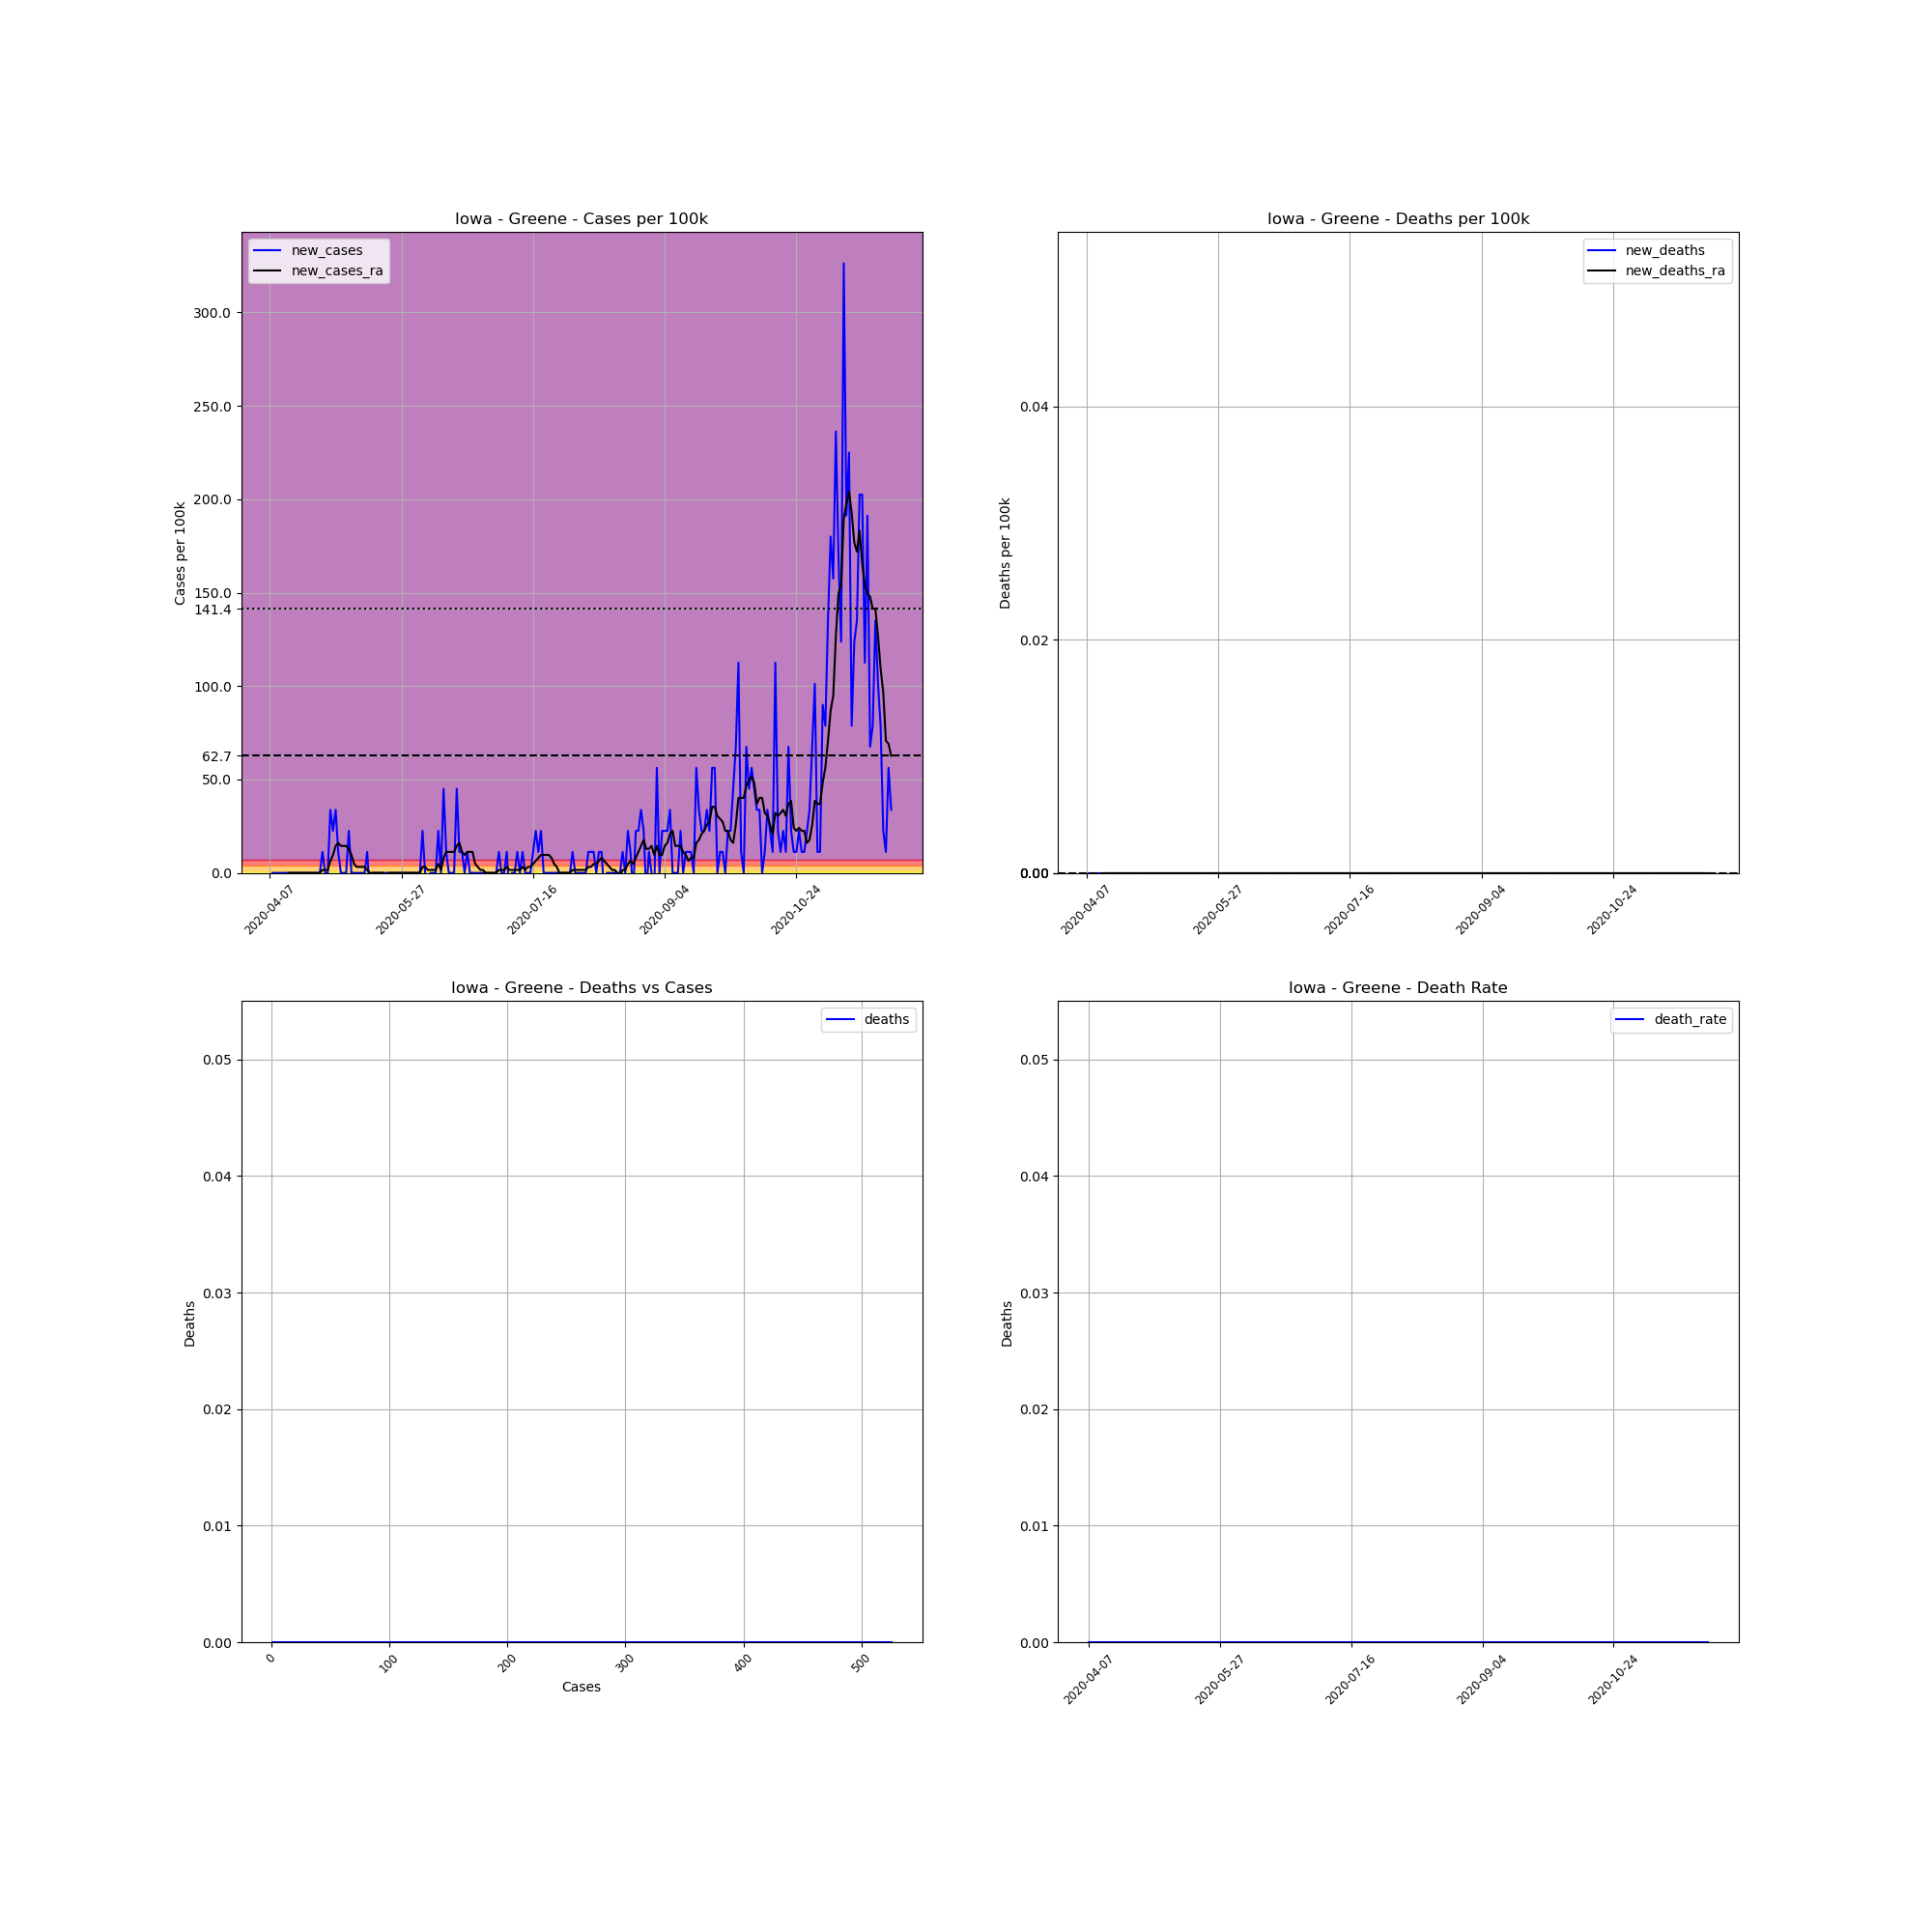

Source data for this figure (header and first rows):
, date, county, state, fips, cases, deaths, COUNTY, STNAME, CTYNAME, POPESTIMATE2019, cases_per_100k, deaths_per_100k, death_rate, new_cases, new_deaths, new_cases_ra, new_deaths_ra
621464, 2020-04-07, Greene, Iowa, 19073, 1, 0.0, 73, Iowa, Greene, 8888, 11.25, 0.0, 0.0, , , , 
621465, 2020-04-08, Greene, Iowa, 19073, 1, 0.0, 73, Iowa, Greene, 8888, 11.25, 0.0, 0.0, 0.0, 0.0, , 
621466, 2020-04-09, Greene, Iowa, 19073, 1, 0.0, 73, Iowa, Greene, 8888, 11.25, 0.0, 0.0, 0.0, 0.0, , 
621467, 2020-04-10, Greene, Iowa, 19073, 1, 0.0, 73, Iowa, Greene, 8888, 11.25, 0.0, 0.0, 0.0, 0.0, , 
621468, 2020-04-11, Greene, Iowa, 19073, 1, 0.0, 73, Iowa, Greene, 8888, 11.25, 0.0, 0.0, 0.0, 0.0, , 
621469, 2020-04-12, Greene, Iowa, 19073, 1, 0.0, 73, Iowa, Greene, 8888, 11.25, 0.0, 0.0, 0.0, 0.0, , 
621470, 2020-04-13, Greene, Iowa, 19073, 1, 0.0, 73, Iowa, Greene, 8888, 11.25, 0.0, 0.0, 0.0, 0.0, , 
621471, 2020-04-14, Greene, Iowa, 19073, 1, 0.0, 73, Iowa, Greene, 8888, 11.25, 0.0, 0.0, 0.0, 0.0, 0.0, 0.0
621472, 2020-04-15, Greene, Iowa, 19073, 1, 0.0, 73, Iowa, Greene, 8888, 11.25, 0.0, 0.0, 0.0, 0.0, 0.0, 0.0
621473, 2020-04-16, Greene, Iowa, 19073, 1, 0.0, 73, Iowa, Greene, 8888, 11.25, 0.0, 0.0, 0.0, 0.0, 0.0, 0.0
621474, 2020-04-17, Greene, Iowa, 19073, 1, 0.0, 73, Iowa, Greene, 8888, 11.25, 0.0, 0.0, 0.0, 0.0, 0.0, 0.0
621475, 2020-04-18, Greene, Iowa, 19073, 1, 0.0, 73, Iowa, Greene, 8888, 11.25, 0.0, 0.0, 0.0, 0.0, 0.0, 0.0
621476, 2020-04-19, Greene, Iowa, 19073, 1, 0.0, 73, Iowa, Greene, 8888, 11.25, 0.0, 0.0, 0.0, 0.0, 0.0, 0.0
621477, 2020-04-20, Greene, Iowa, 19073, 1, 0.0, 73, Iowa, Greene, 8888, 11.25, 0.0, 0.0, 0.0, 0.0, 0.0, 0.0
621478, 2020-04-21, Greene, Iowa, 19073, 1, 0.0, 73, Iowa, Greene, 8888, 11.25, 0.0, 0.0, 0.0, 0.0, 0.0, 0.0
621479, 2020-04-22, Greene, Iowa, 19073, 1, 0.0, 73, Iowa, Greene, 8888, 11.25, 0.0, 0.0, 0.0, 0.0, 0.0, 0.0
621480, 2020-04-23, Greene, Iowa, 19073, 1, 0.0, 73, Iowa, Greene, 8888, 11.25, 0.0, 0.0, 0.0, 0.0, 0.0, 0.0
621481, 2020-04-24, Greene, Iowa, 19073, 1, 0.0, 73, Iowa, Greene, 8888, 11.25, 0.0, 0.0, 0.0, 0.0, 0.0, 0.0
621482, 2020-04-25, Greene, Iowa, 19073, 1, 0.0, 73, Iowa, Greene, 8888, 11.25, 0.0, 0.0, 0.0, 0.0, 0.0, 0.0
621483, 2020-04-26, Greene, Iowa, 19073, 1, 0.0, 73, Iowa, Greene, 8888, 11.25, 0.0, 0.0, 0.0, 0.0, 0.0, 0.0
621484, 2020-04-27, Greene, Iowa, 19073, 2, 0.0, 73, Iowa, Greene, 8888, 22.5, 0.0, 0.0, 11.25, 0.0, 1.607, 0.0
621485, 2020-04-28, Greene, Iowa, 19073, 2, 0.0, 73, Iowa, Greene, 8888, 22.5, 0.0, 0.0, 0.0, 0.0, 1.607, 0.0
621486, 2020-04-29, Greene, Iowa, 19073, 2, 0.0, 73, Iowa, Greene, 8888, 22.5, 0.0, 0.0, 0.0, 0.0, 1.607, 0.0
621487, 2020-04-30, Greene, Iowa, 19073, 5, 0.0, 73, Iowa, Greene, 8888, 56.26, 0.0, 0.0, 33.75, 0.0, 6.429, 0.0
621488, 2020-05-01, Greene, Iowa, 19073, 7, 0.0, 73, Iowa, Greene, 8888, 78.76, 0.0, 0.0, 22.5, 0.0, 9.644, 0.0
621489, 2020-05-02, Greene, Iowa, 19073, 10, 0.0, 73, Iowa, Greene, 8888, 112.5, 0.0, 0.0, 33.75, 0.0, 14.47, 0.0
621490, 2020-05-03, Greene, Iowa, 19073, 11, 0.0, 73, Iowa, Greene, 8888, 123.8, 0.0, 0.0, 11.25, 0.0, 16.07, 0.0
621491, 2020-05-04, Greene, Iowa, 19073, 11, 0.0, 73, Iowa, Greene, 8888, 123.8, 0.0, 0.0, 0.0, 0.0, 14.47, 0.0
621492, 2020-05-05, Greene, Iowa, 19073, 11, 0.0, 73, Iowa, Greene, 8888, 123.8, 0.0, 0.0, 0.0, 0.0, 14.47, 0.0
621493, 2020-05-06, Greene, Iowa, 19073, 11, 0.0, 73, Iowa, Greene, 8888, 123.8, 0.0, 0.0, 0.0, 0.0, 14.47, 0.0
621494, 2020-05-07, Greene, Iowa, 19073, 13, 0.0, 73, Iowa, Greene, 8888, 146.3, 0.0, 0.0, 22.5, 0.0, 12.86, 0.0
621495, 2020-05-08, Greene, Iowa, 19073, 13, 0.0, 73, Iowa, Greene, 8888, 146.3, 0.0, 0.0, 0.0, 0.0, 9.644, 0.0
621496, 2020-05-09, Greene, Iowa, 19073, 13, 0.0, 73, Iowa, Greene, 8888, 146.3, 0.0, 0.0, 0.0, 0.0, 4.822, 0.0
621497, 2020-05-10, Greene, Iowa, 19073, 13, 0.0, 73, Iowa, Greene, 8888, 146.3, 0.0, 0.0, 0.0, 0.0, 3.215, 0.0
621498, 2020-05-11, Greene, Iowa, 19073, 13, 0.0, 73, Iowa, Greene, 8888, 146.3, 0.0, 0.0, 0.0, 0.0, 3.215, 0.0
621499, 2020-05-12, Greene, Iowa, 19073, 13, 0.0, 73, Iowa, Greene, 8888, 146.3, 0.0, 0.0, 0.0, 0.0, 3.215, 0.0
621500, 2020-05-13, Greene, Iowa, 19073, 13, 0.0, 73, Iowa, Greene, 8888, 146.3, 0.0, 0.0, 0.0, 0.0, 3.215, 0.0
621501, 2020-05-14, Greene, Iowa, 19073, 14, 0.0, 73, Iowa, Greene, 8888, 157.5, 0.0, 0.0, 11.25, 0.0, 1.607, 0.0
621502, 2020-05-15, Greene, Iowa, 19073, 13, 0.0, 73, Iowa, Greene, 8888, 146.3, 0.0, 0.0, -11.25, 0.0, 2.0301221021717147e-15, 0.0
621503, 2020-05-16, Greene, Iowa, 19073, 13, 0.0, 73, Iowa, Greene, 8888, 146.3, 0.0, 0.0, 0.0, 0.0, 2.0301221021717147e-15, 0.0
621504, 2020-05-17, Greene, Iowa, 19073, 13, 0.0, 73, Iowa, Greene, 8888, 146.3, 0.0, 0.0, 0.0, 0.0, 2.0301221021717147e-15, 0.0
621505, 2020-05-18, Greene, Iowa, 19073, 13, 0.0, 73, Iowa, Greene, 8888, 146.3, 0.0, 0.0, 0.0, 0.0, 2.0301221021717147e-15, 0.0
621506, 2020-05-19, Greene, Iowa, 19073, 13, 0.0, 73, Iowa, Greene, 8888, 146.3, 0.0, 0.0, 0.0, 0.0, 2.0301221021717147e-15, 0.0
621507, 2020-05-20, Greene, Iowa, 19073, 13, 0.0, 73, Iowa, Greene, 8888, 146.3, 0.0, 0.0, 0.0, 0.0, 2.0301221021717147e-15, 0.0
621508, 2020-05-21, Greene, Iowa, 19073, 13, 0.0, 73, Iowa, Greene, 8888, 146.3, 0.0, 0.0, 0.0, 0.0, -1.607, 0.0
621509, 2020-05-22, Greene, Iowa, 19073, 13, 0.0, 73, Iowa, Greene, 8888, 146.3, 0.0, 0.0, 0.0, 0.0, 2.0301221021717147e-15, 0.0
621510, 2020-05-23, Greene, Iowa, 19073, 13, 0.0, 73, Iowa, Greene, 8888, 146.3, 0.0, 0.0, 0.0, 0.0, 2.0301221021717147e-15, 0.0
621511, 2020-05-24, Greene, Iowa, 19073, 13, 0.0, 73, Iowa, Greene, 8888, 146.3, 0.0, 0.0, 0.0, 0.0, 2.0301221021717147e-15, 0.0
621512, 2020-05-25, Greene, Iowa, 19073, 13, 0.0, 73, Iowa, Greene, 8888, 146.3, 0.0, 0.0, 0.0, 0.0, 2.0301221021717147e-15, 0.0
621513, 2020-05-26, Greene, Iowa, 19073, 13, 0.0, 73, Iowa, Greene, 8888, 146.3, 0.0, 0.0, 0.0, 0.0, 2.0301221021717147e-15, 0.0
621514, 2020-05-27, Greene, Iowa, 19073, 13, 0.0, 73, Iowa, Greene, 8888, 146.3, 0.0, 0.0, 0.0, 0.0, 2.0301221021717147e-15, 0.0
621515, 2020-05-28, Greene, Iowa, 19073, 13, 0.0, 73, Iowa, Greene, 8888, 146.3, 0.0, 0.0, 0.0, 0.0, 2.0301221021717147e-15, 0.0
621516, 2020-05-29, Greene, Iowa, 19073, 13, 0.0, 73, Iowa, Greene, 8888, 146.3, 0.0, 0.0, 0.0, 0.0, 2.0301221021717147e-15, 0.0
621517, 2020-05-30, Greene, Iowa, 19073, 13, 0.0, 73, Iowa, Greene, 8888, 146.3, 0.0, 0.0, 0.0, 0.0, 2.0301221021717147e-15, 0.0
621518, 2020-05-31, Greene, Iowa, 19073, 13, 0.0, 73, Iowa, Greene, 8888, 146.3, 0.0, 0.0, 0.0, 0.0, 2.0301221021717147e-15, 0.0
621519, 2020-06-01, Greene, Iowa, 19073, 13, 0.0, 73, Iowa, Greene, 8888, 146.3, 0.0, 0.0, 0.0, 0.0, 2.0301221021717147e-15, 0.0
621520, 2020-06-02, Greene, Iowa, 19073, 13, 0.0, 73, Iowa, Greene, 8888, 146.3, 0.0, 0.0, 0.0, 0.0, 2.0301221021717147e-15, 0.0
621521, 2020-06-03, Greene, Iowa, 19073, 13, 0.0, 73, Iowa, Greene, 8888, 146.3, 0.0, 0.0, 0.0, 0.0, 2.0301221021717147e-15, 0.0
621522, 2020-06-04, Greene, Iowa, 19073, 15, 0.0, 73, Iowa, Greene, 8888, 168.8, 0.0, 0.0, 22.5, 0.0, 3.215, 0.0
621523, 2020-06-05, Greene, Iowa, 19073, 15, 0.0, 73, Iowa, Greene, 8888, 168.8, 0.0, 0.0, 0.0, 0.0, 3.215, 0.0
... 177 more rows
